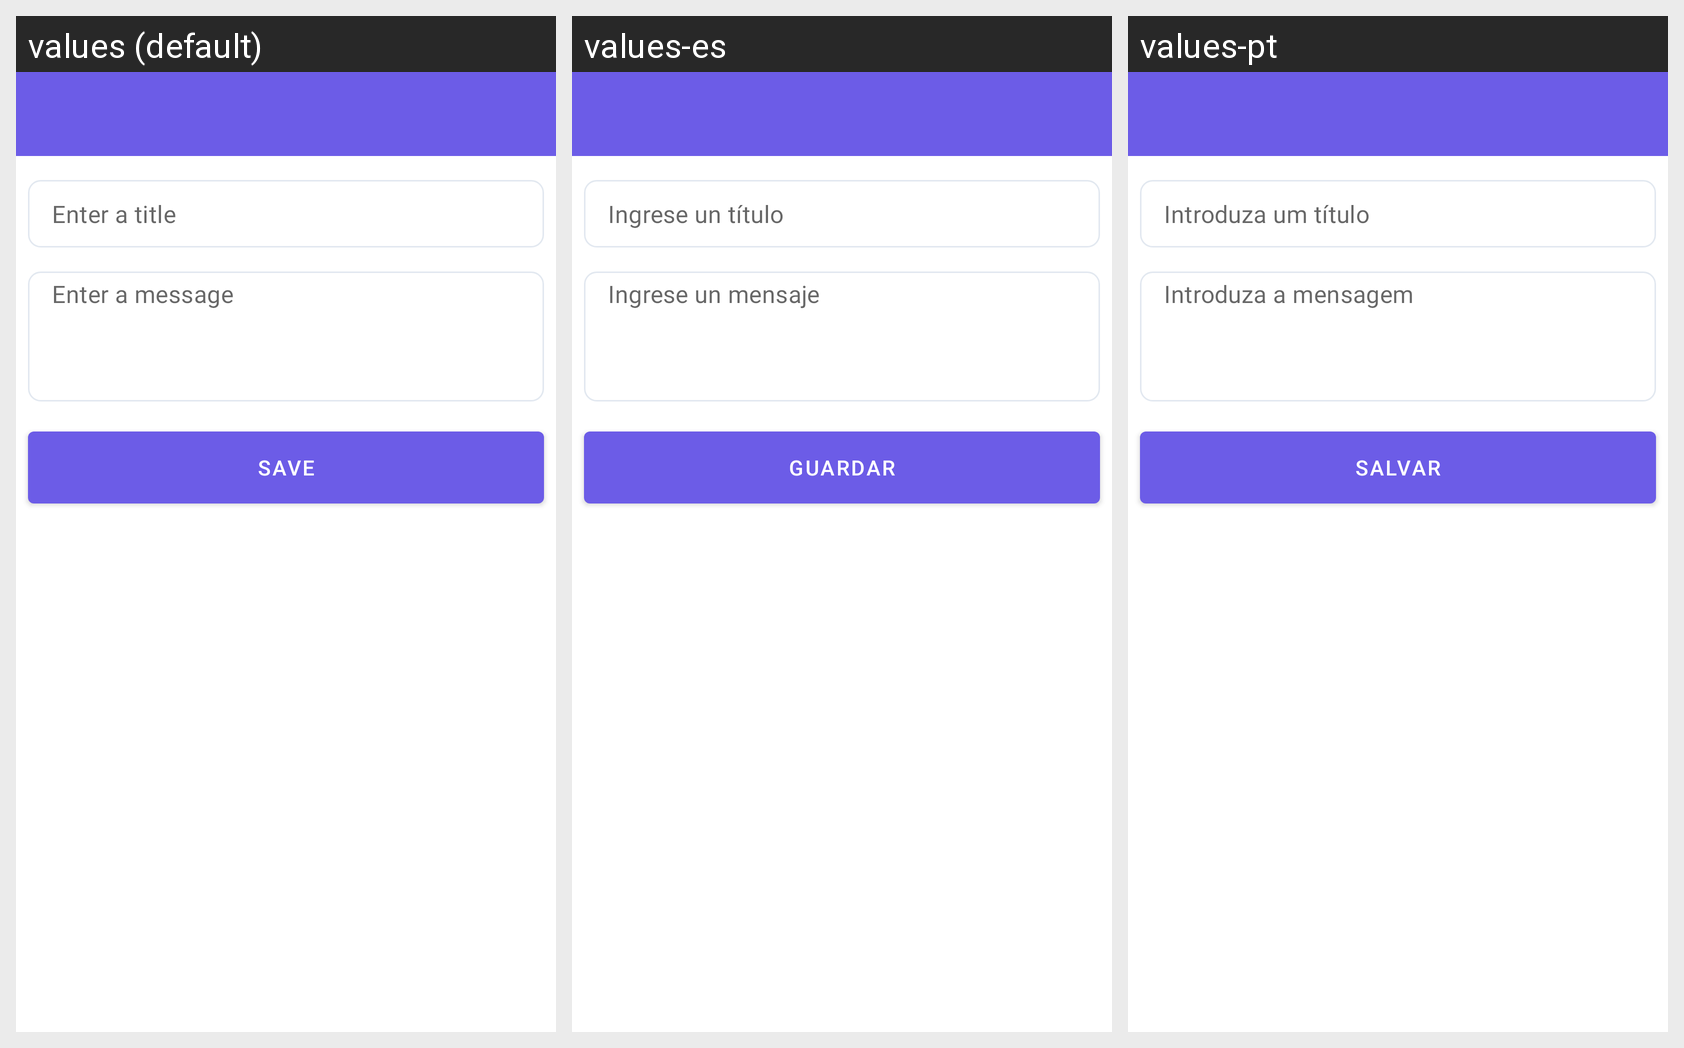

Translations of the strings shown on this Android screen, per locale in the grid:
Android screen res/layout/activity_add_edit_message.xml rendered under 3 locales, left to right: values (default), values-es, values-pt. Device: Nexus 5 (rendered at 1080×1920; each locale shown at half size, 540×960, under a caption strip naming it); theme Theme.DirectChat.
Strings drawn on this screen, with the default value and each locale's value (text and hints the layout hard-codes, and strings that could not be matched under every locale, appear in the picture but are not listed):

text_enter_title
  values: Enter a title
  values-es: Ingrese un título
  values-pt: Introduza um título

text_enter_message
  values: Enter a message
  values-es: Ingrese un mensaje
  values-pt: Introduza a mensagem

text_save
  values: Save
  values-es: Guardar
  values-pt: Salvar
